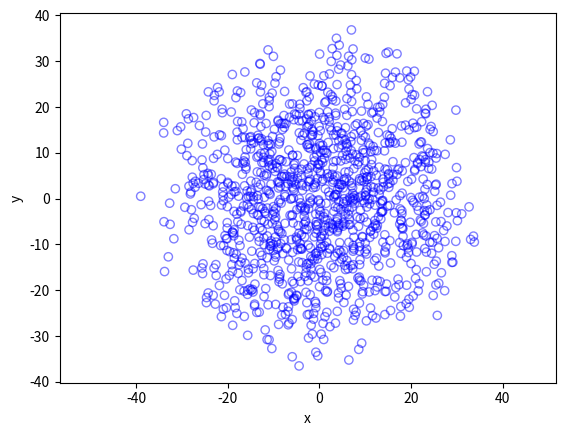
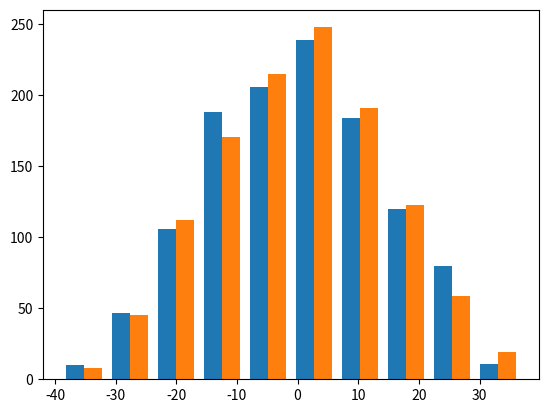
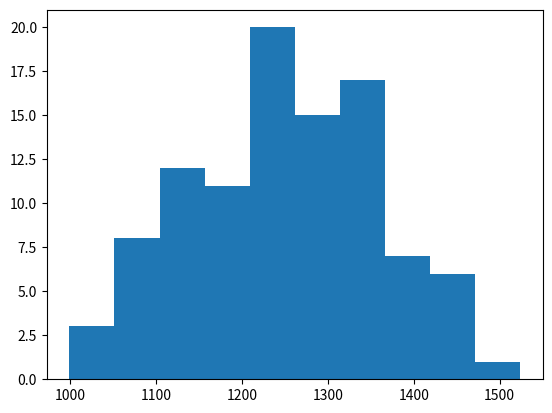

The matplotlib source for these figures, in order:
# [redacted]
#Script para generar puntos que simulan la posición de UEs en el espacio, mediante el proceso Poisson (Point Processs Poisson)
#El script, presenta dos tipos de pruebas: se generan puntos con la libreŕia scipy y con numpy. Los resultados no difieren.
import numpy as np
import scipy.stats
import matplotlib.pyplot as plt
import math
import time
import os


def distribuir_en_sector():
	'''Funcion. Distribuye usuarios en un sector. Retorna una matriz por celda mas no por sector.'''
	pass

def distribuir_en_celdas(r, x_origen, y_origen, intensidad):
	'''Funcion principal. Distribuye un conjunto de usuarios en un conjunto de celdas. El resultado
	es las coordenadas de usuarios por celda, empaquetados en una matriz. Con esta matriz se
	calcula la distancia. Retorna una matriz de matrices (matriz de celda).'''

	area_total=np.pi*r**2
	cantidad_de_puntos = np.random.poisson(intensidad*area_total)
	#de esta forma todas las celdas tiene el mismo numero de usuarios.
	#llamar funcion
	print("[NOK] mod ppp-->", distribuir_en_celdas.__name__, "| puntos de entrada: ", len(x_origen),)

	'''Recordar que x_origen y y_origen de esta funcion tiene un formato dinamico
	esto debe ser tenido en cuenta como se hizo para la sectorizacion.(revisar si
	lo dicho anterior, es verdad. parece que no)'''
	lista_x=[]
	lista_y=[]

	for x,y in zip(x_origen,y_origen):
		#print(x,y)
		coordenada_x, coordenada_y = distribuir_usuarios(r, cantidad_de_puntos) #genera puntos en un circulo de origen 0,0
		###################para trasladar el circullo a un lugar deseado, se suman los puntos cartesianos x,y a los del circulo
		###########Ademas se hace dentro del for, para que genere puntos distintos en cada iteracion.
		#print("antes: ", coordenada_x, "sumando ", x)
		coordenada_x=coordenada_x + x

		lista_x.append(coordenada_x)
		#print("dapues: ", coordenada_x)
		coordenada_y=coordenada_y + y
		lista_y.append(coordenada_y)
	#e.g., para celdas=19, hay cantidad_de_puntos distribuidos con ppp.

	#convierto la lista de array en array de listas #issue: no sirve .shape
	'''Por cada coordenada x,y, existen n usuarios de coordenadas cordenada_x,cordenada_y'''
	coordenada_np_x=np.asarray(lista_x)
	coordenada_np_y=np.asarray(lista_y)
	return coordenada_np_x, coordenada_np_y


def distribuir_usuarios(r, cantidad_puntos):
	'''Funcion secundaria a principal. Copia el comportamiento de distribuir_circuo, pero en una forma modular'''
	#calcular theta y rho en esta funcion, garantiza que sean distintos.
	try:
		theta=2*np.pi*np.random.uniform(0,1,cantidad_puntos)
		rho=r*np.sqrt(np.random.uniform(0,1,cantidad_puntos))
		coord_x = rho * np.cos(theta)
		coord_y = rho * np.sin(theta)
	except Exception as ex:
		print(ex)
	return coord_x, coord_y



def distribuir_circulo(r, x_origen, y_origen, intensidad):
	'''Funcion. Genera las coordenadas de un conjunto de usuarios confinados
	en un espacio deseado (circulo) y de intensidad (densidad) intensidad, y ubicados en un origen'''

	#Simulation window parameters
	#r=1;  #radius of disk
	#centre of disk
	area_total=np.pi*r**2; #area of disk

	#Point process parameters
	#intensidad=1; #intensity (ie mean density) of the Poisson process
	#print("lambda: ", intensidad)

	#Simulate Poisson point process. Este proceso debe ser independiente de maint si se desea que sea el mismo número de puntos.
	numero_de_puntos = np.random.poisson(intensidad*area_total);#Poisson number of points
	################print("Numero de points: ", numero_de_puntos)
	theta=2*np.pi*np.random.uniform(0,1,numero_de_puntos); #angular coordinates
	rho=r*np.sqrt(np.random.uniform(0,1,numero_de_puntos)); #radial coordinates

	#Convert from polar to Cartesian coordinates
	coordenada_x = rho * np.cos(theta);
	coordenada_y = rho * np.sin(theta);

	#Shift centre of disk to (x_origen,y_origen)
	coordenada_x=coordenada_x+x_origen; coordenada_y=coordenada_y+y_origen;

	#Plotting
	#plt.scatter(coordenada_x,coordenada_y, edgecolor='b', facecolor='none', alpha=0.5 );
	#plt.xlabel("x"); plt.ylabel("y");
	#plt.axis('equal');
	#plt.grid(True)
	#plt.savefig("test2.png")
	return coordenada_x,coordenada_y,numero_de_puntos

def distribuir_matern(radio, intensidadp, intensidadh):

	"""
	Plastico NOTA 
	Proceso puntual de distribucion matern: este proceso parte desde una distribucion binomial igual 
	que poisson este proceso puntual es conocido como uno de los muchos procesos puntuales de cluster 
	Neyman-scott.
	Matern utiliza  una Funcion de covarianza para procesos gausianos. definiendo el proceso puntial 
	

	NOTA:
	como primera medida se genera una cantidad de puntos con lamda o media  superior a [u>0]  subyaciente de un numero de puntos 
	poisson, con una ventana de simulacion en area de hexagonos en un radio constante [r>0]

	nota el proceo de puntos subyacentes se denomina proceso padre o puntual, el proceso de puntos
	posterior se llama proceso puntual hijo 
	 """
	##Area o ventana de simulacion 
	area_total=np.pi*radio**2;
	# numero de puntos generados por el proceso puntual poisson padre 
	numbPointsParent = np.random.poisson(area_total*intensidadp);
	# posiciones de origen de los puntos padres de forma de circular padre
	theta = 2*np.pi* np.random.uniform(0, 1, numbPointsParent);
	rho=radio*np.sqrt(np.random.uniform(0, 1, numbPointsParent));
	#cordenadas polares a cartesianas
	xxp = rho * np.cos(theta);
	yyp = rho * np.sin(theta);
	#numero de puntos para el proceso puntual hijo
	numbPointsDaughter = np.random.poisson(intensidadh, numbPointsParent);
	numbPoints = sum(numbPointsDaughter);
	#posiciones de origen de los puntos hijos de forma circular hijo 
	thetah = 2 * np.pi * np.random.uniform(0, 1, numbPoints);  # angular coordinates
	rhoh = radio * np.sqrt(np.random.uniform(0, 1, numbPoints));  # radial coordinates
	# Convert from polar to Cartesian coordinates	
	xxh = rhoh * np.cos(thetah);
	yyh = rhoh * np.sin(thetah);
	#posiciones de los cluster para cada proceso padre
	xx = np.repeat(xxp, numbPointsDaughter);
	yy = np.repeat(yyp, numbPointsDaughter);
	#transladamos los puntos hacia el centro de cada celda padre
	xx = xx + xxh;
	yy = yy + yyh;

	cordenada_x=xx;cordenada_y=yy	

	return  cordenada_x,cordenada_y,numbPoints


def prueba1():
	#obsoleta
	x=5;y=10
	intensity=100/radio**2
	x,y=distribuir_circulo(radio, x,y, intensity)
	plt.plot(x,y,"ro")

def v31_prueba():
	'''Prueba para observar el comportamiento estadistico del proceso'''
	x0=5;y0=10
	intensity=0.01
	veces=100 #numero de veces a simular
	test_x=[]
	test_y=[]
	n_ppp=[]
	#x,y=distribuir_circulo(radio, x0,y0, intensity)
	for i in range(veces):
		x,y,cantidad_ppp=distribuir_circulo(radio, x0,y0, intensity)
		test_x.append(x)
		test_y.append(y)
		n_ppp.append(cantidad_ppp)


	plt.hist((x,y))
	plt.figure()
	plt.hist(n_ppp)
	#plt.plot(x,y,"ro")




def prueba4():
	intensidadhijo= 0.1
	intensidadpadre= 10
	radio= 20
	veces =100
	test_x=[]
	test_y=[]
	n_ppp=[]

	for i in range(veces):
		x,y,cantidad_ppp=distribuir_matern(radio,intensidadhijo,intensidadpadre)
		test_x.append(x)
		test_y.append(y)
		n_ppp.append(cantidad_ppp)

	plt.figure(1)
	plt.scatter(x, y, edgecolor='b', facecolor='none', alpha=0.5);
	plt.xlabel('x');
	plt.ylabel('y');
	plt.axis('equal');
	plt.figure(2)
	plt.hist((x,y))
	plt.figure(3)
	plt.hist(n_ppp)
if __name__ == "__main__":
	print("ppp fix function")
	radio=100


	#requisite: create n disk or radius r.
	#radio: radius of disk. origen: coordinates.

	#prueba 1
	#prueba1()

	#prueba v3 1
	#v31_prueba()
	#Prueba distribucion Neyman-scott matern
	prueba4()
	plt.show()

else:
    print("Modulo Importado: [", os.path.basename(__file__), "]")
